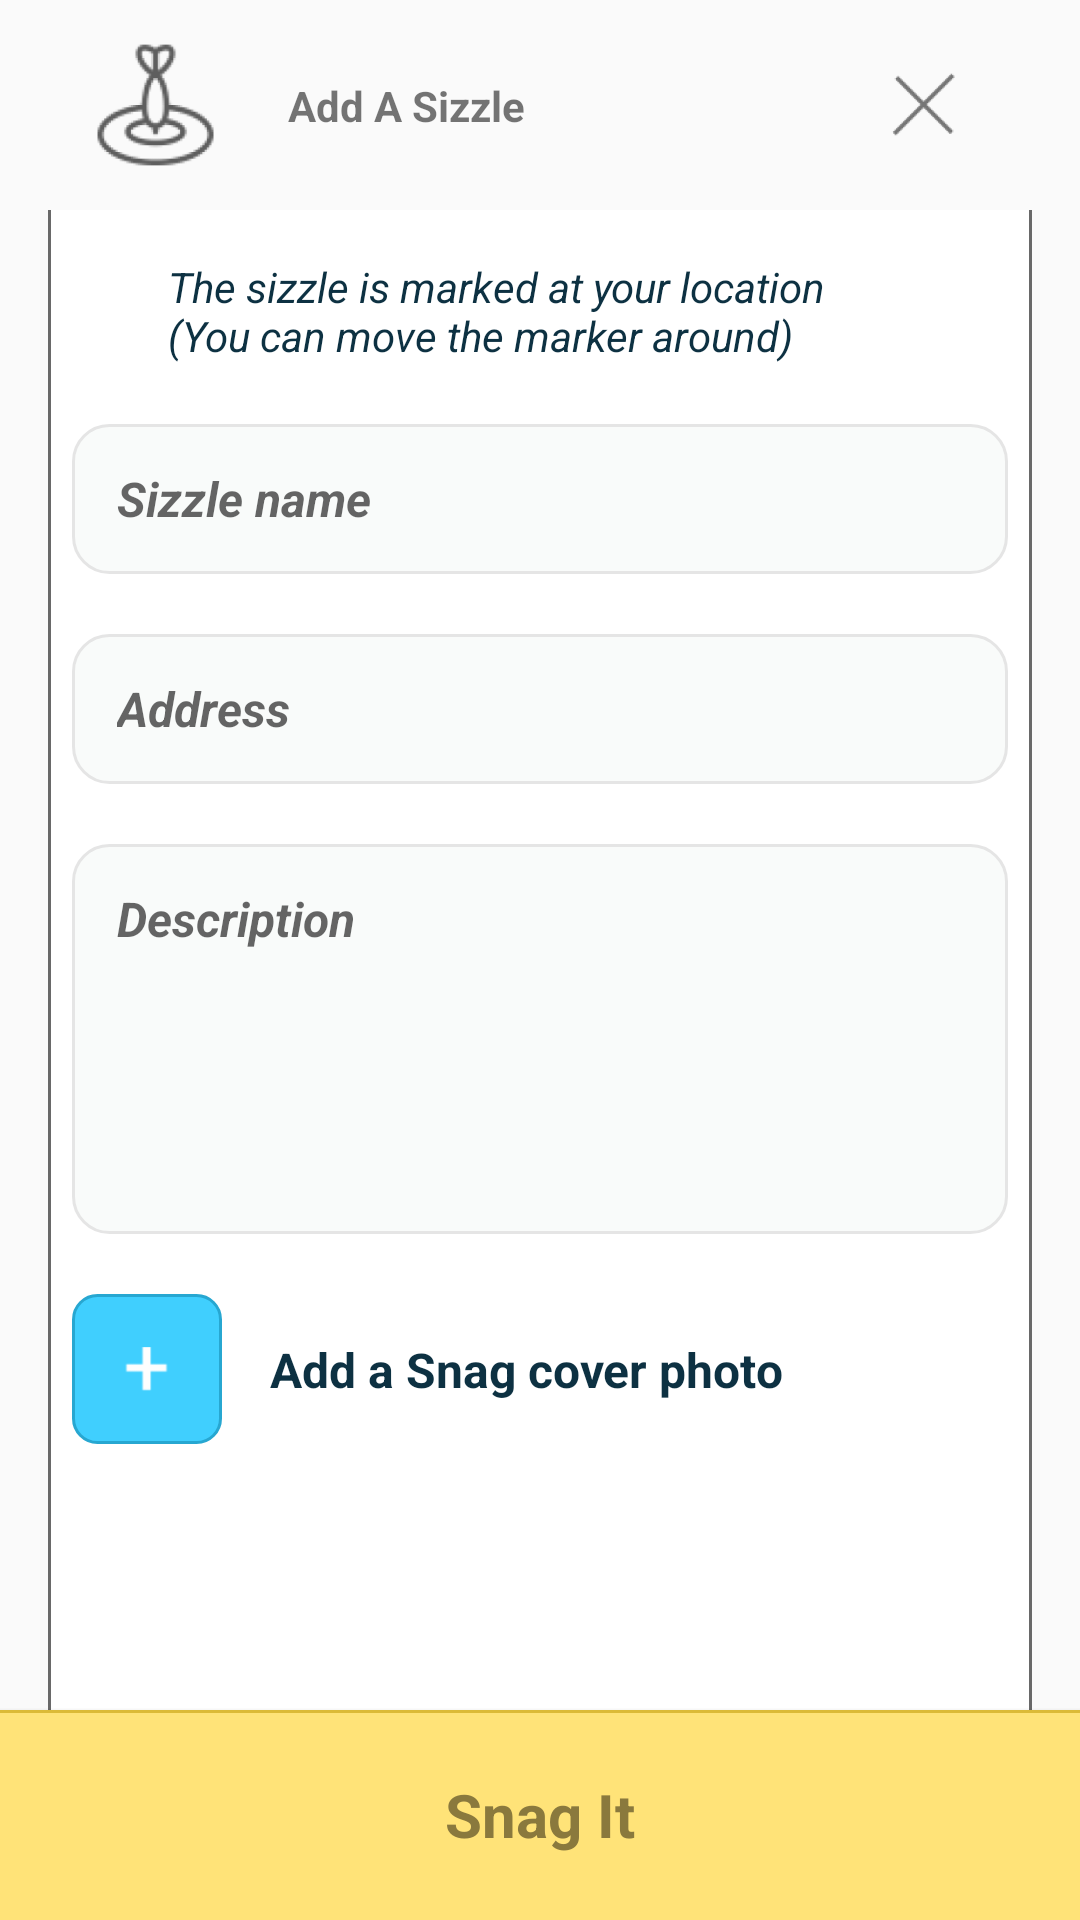

Layout XML and referenced resources for this Android screen:
<!-- AndroidManifest.xml: application theme AppTheme -->
<!-- res/layout/add_sizzle_popup.xml -->
<?xml version="1.0" encoding="utf-8"?>
<android.support.constraint.ConstraintLayout xmlns:android="http://schemas.android.com/apk/res/android"
    xmlns:app="http://schemas.android.com/apk/res-auto"
    xmlns:tools="http://schemas.android.com/tools"
    android:layout_width="match_parent"
    android:layout_height="match_parent">

    <android.support.constraint.ConstraintLayout
        android:id="@+id/header"
        android:layout_width="match_parent"
        android:layout_height="70dp"
        android:layout_marginEnd="16dp"
        android:layout_marginStart="16dp"
        android:background="@drawable/add_sizzle_header"
        app:layout_constraintEnd_toEndOf="parent"
        app:layout_constraintStart_toStartOf="parent"
        app:layout_constraintTop_toTopOf="parent">

        <ImageView
            android:id="@+id/dartImage"
            android:layout_width="wrap_content"
            android:layout_height="wrap_content"
            android:layout_marginBottom="8dp"
            android:layout_marginTop="8dp"
            android:padding="12dp"
            app:layout_constraintBottom_toBottomOf="parent"
            app:layout_constraintStart_toStartOf="parent"
            app:layout_constraintTop_toTopOf="parent"
            app:srcCompat="@drawable/ic_dart_grey" />

        <TextView
            android:id="@+id/addSizzleText"
            android:layout_width="wrap_content"
            android:layout_height="wrap_content"
            android:layout_marginBottom="8dp"
            android:layout_marginLeft="8dp"
            android:layout_marginStart="8dp"
            android:layout_marginTop="8dp"
            android:text="@string/add_a_sizzle"
            android:textStyle="bold"
            app:layout_constraintBottom_toBottomOf="parent"
            app:layout_constraintStart_toEndOf="@+id/dartImage"
            app:layout_constraintTop_toTopOf="parent" />

        <ImageButton
            android:id="@+id/cancelBtn"
            android:layout_width="wrap_content"
            android:layout_height="wrap_content"
            android:layout_marginBottom="8dp"
            android:layout_marginTop="8dp"
            android:background="@null"
            android:padding="12dp"
            app:layout_constraintBottom_toBottomOf="parent"
            app:layout_constraintEnd_toEndOf="parent"
            app:layout_constraintTop_toTopOf="parent"
            app:srcCompat="@drawable/ic_cross" />

    </android.support.constraint.ConstraintLayout>


    <android.support.constraint.ConstraintLayout
        android:id="@+id/body"
        android:layout_width="0dp"
        android:layout_height="0dp"
        android:layout_marginEnd="16dp"
        android:layout_marginStart="16dp"
        android:background="@drawable/add_sizzle_body"
        app:layout_behavior="@string/appbar_scrolling_view_behavior"
        app:layout_constraintBottom_toTopOf="@+id/snagItBottom"
        app:layout_constraintEnd_toEndOf="parent"
        app:layout_constraintStart_toStartOf="parent"
        app:layout_constraintTop_toBottomOf="@+id/header">

        <ScrollView
            android:layout_width="match_parent"
            android:layout_height="match_parent"
            android:fillViewport="true">

            <android.support.constraint.ConstraintLayout
                android:layout_width="match_parent"
                android:layout_height="wrap_content"
                android:animateLayoutChanges="true">

                <TextView
                    android:id="@+id/noteLabel"
                    android:layout_width="0dp"
                    android:layout_height="wrap_content"
                    android:layout_marginEnd="40dp"
                    android:layout_marginStart="40dp"
                    android:layout_marginTop="16dp"
                    android:singleLine="false"
                    android:text="@string/add_sizzle_note"
                    android:textColor="@color/textColorDarkGrey"
                    android:textSize="14sp"
                    android:textStyle="italic"
                    app:layout_constraintEnd_toEndOf="parent"
                    app:layout_constraintStart_toStartOf="parent"
                    app:layout_constraintTop_toTopOf="parent" />

                <EditText
                    android:id="@+id/nameEditText"
                    android:layout_width="0dp"
                    android:layout_height="50dp"
                    android:layout_marginEnd="8dp"
                    android:layout_marginStart="8dp"
                    android:layout_marginTop="20dp"
                    android:background="@drawable/add_sizzle_edit_text"
                    android:ems="10"
                    android:hint="@string/hint_sizzle_name"
                    android:inputType="textPersonName"
                    android:paddingLeft="15dp"
                    android:paddingStart="15dp"
                    android:textSize="16sp"
                    android:textStyle="bold|italic"
                    app:layout_constraintEnd_toEndOf="parent"
                    app:layout_constraintHorizontal_bias="0.5"
                    app:layout_constraintStart_toStartOf="parent"
                    app:layout_constraintTop_toBottomOf="@+id/noteLabel" />

                <EditText
                    android:id="@+id/addressEditText"
                    android:layout_width="0dp"
                    android:layout_height="50dp"
                    android:layout_marginEnd="8dp"
                    android:layout_marginStart="8dp"
                    android:layout_marginTop="20dp"
                    android:background="@drawable/add_sizzle_edit_text"
                    android:ems="10"
                    android:hint="@string/hint_sizzle_address"
                    android:inputType="textCapSentences"
                    android:paddingLeft="15dp"
                    android:paddingStart="15dp"
                    android:textSize="16sp"
                    android:textStyle="bold|italic"
                    app:layout_constraintEnd_toEndOf="parent"
                    app:layout_constraintHorizontal_bias="0.5"
                    app:layout_constraintStart_toStartOf="parent"
                    app:layout_constraintTop_toBottomOf="@+id/nameEditText" />

                <EditText
                    android:id="@+id/descEditText"
                    android:layout_width="0dp"
                    android:layout_height="130dp"
                    android:layout_marginEnd="8dp"
                    android:layout_marginStart="8dp"
                    android:layout_marginTop="20dp"
                    android:background="@drawable/add_sizzle_edit_text"
                    android:ems="10"
                    android:hint="@string/hint_sizzle_desc"
                    android:inputType="textCapSentences"
                    android:paddingBottom="80dp"
                    android:paddingLeft="15dp"
                    android:paddingStart="15dp"
                    android:textSize="16sp"
                    android:textStyle="bold|italic"
                    app:layout_constraintEnd_toEndOf="parent"
                    app:layout_constraintHorizontal_bias="0.5"
                    app:layout_constraintStart_toStartOf="parent"
                    app:layout_constraintTop_toBottomOf="@+id/addressEditText" />


                <ImageButton
                    android:id="@+id/imageButton"
                    android:layout_width="0dp"
                    android:layout_height="50dp"
                    android:layout_marginBottom="8dp"
                    android:layout_marginLeft="8dp"
                    android:layout_marginStart="8dp"
                    android:layout_marginTop="20dp"
                    android:background="@drawable/add_sizzle_plus_icon"
                    android:scaleType="fitCenter"
                    app:layout_constraintDimensionRatio="w,1:1"
                    app:layout_constraintStart_toStartOf="parent"
                    app:layout_constraintTop_toBottomOf="@+id/descEditText"
                    app:srcCompat="@drawable/ic_plus" />

                <TextView
                    android:id="@+id/textView"
                    android:layout_width="0dp"
                    android:layout_height="wrap_content"
                    android:layout_marginEnd="8dp"
                    android:layout_marginLeft="16dp"
                    android:layout_marginRight="8dp"
                    android:layout_marginStart="16dp"
                    android:text="@string/add_a_snag_cover_photo"
                    android:textAppearance="@style/TitleTextStyle"
                    android:textSize="16sp"
                    app:layout_constraintBottom_toBottomOf="@+id/imageButton"
                    app:layout_constraintEnd_toEndOf="parent"
                    app:layout_constraintStart_toEndOf="@+id/imageButton"
                    app:layout_constraintTop_toTopOf="@+id/imageButton" />

                <Button
                    android:id="@+id/addSizzleBtn"
                    android:layout_width="0dp"
                    android:layout_height="70dp"
                    android:layout_marginBottom="8dp"
                    android:layout_marginEnd="8dp"
                    android:layout_marginRight="8dp"
                    android:layout_marginTop="8dp"
                    android:visibility="invisible"
                    app:layout_constraintBottom_toBottomOf="@+id/imageButton"
                    app:layout_constraintEnd_toEndOf="@+id/textView"
                    app:layout_constraintStart_toStartOf="@+id/imageButton"
                    app:layout_constraintTop_toTopOf="@+id/imageButton" />

                <View
                    android:id="@+id/viewScale"
                    android:layout_width="0dp"
                    android:layout_height="80dp"
                    android:layout_marginTop="10dp"
                    android:visibility="gone"
                    app:layout_constraintBottom_toBottomOf="parent"
                    app:layout_constraintEnd_toEndOf="parent"
                    app:layout_constraintHorizontal_bias="0.5"
                    app:layout_constraintStart_toStartOf="parent"
                    app:layout_constraintTop_toBottomOf="@+id/addSizzleBtn" />


            </android.support.constraint.ConstraintLayout>

        </ScrollView>

    </android.support.constraint.ConstraintLayout>

    <Button
        android:id="@+id/snagItBottom"
        android:text="@string/snag_it"
        android:textAppearance="@style/TitleTextStyle"
        android:textSize="20sp"
        android:textColor="@color/brownLight"
        android:layout_width="match_parent"
        android:layout_height="70dp"
        android:background="@drawable/popup_bottom_yellow"
        android:visibility="visible"
        app:layout_constraintBottom_toBottomOf="parent"
        app:layout_constraintEnd_toEndOf="parent"
        app:layout_constraintHorizontal_bias="0.5"
        app:layout_constraintStart_toStartOf="parent" />

</android.support.constraint.ConstraintLayout>
<!-- resources referenced by this layout -->
<resources>
  <color name="brownLight">#8A793D</color>
  <color name="textColorDarkGrey">#0D3142</color>
  <!-- drawable add_sizzle_body (drawable-nodpi) -->
  <?xml version="1.0" encoding="UTF-8"?>
  <layer-list xmlns:android="http://schemas.android.com/apk/res/android">
      <item
          android:bottom="-6dp"
          android:left="0dp"
          android:right="0dp"
          android:top="-6dp">
  
          <shape android:shape="rectangle">
              <solid android:color="@color/White" />
              <stroke
                  android:width="1dp"
                  android:color="@color/greyDark" />
  
          </shape>
      </item>
  </layer-list>
  <!-- drawable add_sizzle_edit_text (drawable-nodpi) -->
  <?xml version="1.0" encoding="UTF-8"?>
  <shape xmlns:android="http://schemas.android.com/apk/res/android"
      android:shape="rectangle">
      <solid android:color="@color/editTextBackGround" />
      <stroke
          android:width="1dp"
          android:color="@color/greyLight" />
      <corners
          android:bottomLeftRadius="12dp"
          android:bottomRightRadius="12dp"
          android:topLeftRadius="12dp"
          android:topRightRadius="12dp" />
      <padding
          android:bottom="0dp"
          android:left="0dp"
          android:right="0dp"
          android:top="0dp" />
  </shape>
  <!-- drawable add_sizzle_plus_icon (drawable-nodpi) -->
  <?xml version="1.0" encoding="UTF-8"?>
  <shape xmlns:android="http://schemas.android.com/apk/res/android"
      android:shape="rectangle">
      <solid android:color="@color/bgBlue" />
      <stroke
          android:width="1dp"
          android:color="@color/blueMedium" />
      <corners
          android:bottomLeftRadius="8dp"
          android:bottomRightRadius="8dp"
          android:topLeftRadius="8dp"
          android:topRightRadius="8dp" />
      <padding
          android:bottom="0dp"
          android:left="0dp"
          android:right="0dp"
          android:top="0dp" />
  </shape>
  <!-- drawable ic_cross: png bitmap (drawable-hdpi, 508 bytes) -->
  <!-- drawable ic_plus: png bitmap (drawable-hdpi, 223 bytes) -->
  <!-- drawable popup_bottom_yellow (drawable-nodpi) -->
  <?xml version="1.0" encoding="UTF-8"?>
  <layer-list xmlns:android="http://schemas.android.com/apk/res/android">
      <item
          android:bottom="-6dp"
          android:left="-6dp"
          android:right="-6dp"
          android:top="0dp">
          <shape android:shape="rectangle">
              <solid android:color="@color/bgYellow" />
              <stroke
                  android:width="1dp"
                  android:color="@color/yellowDark" />
  
          </shape>
      </item>
  </layer-list>
  <string name="add_a_sizzle">Add A Sizzle</string>
  <string name="add_a_snag_cover_photo">Add a Snag cover photo</string>
  <string name="add_sizzle_note">The sizzle is marked at your location (You can move the marker around)</string>
  <string name="hint_sizzle_address">Address</string>
  <string name="hint_sizzle_desc">Description</string>
  <string name="hint_sizzle_name">Sizzle name</string>
  <string name="snag_it">Snag It</string>
  <style name="TitleTextStyle">
          <item name="android:textColor">@color/textColorDarkGrey</item>
          <item name="android:textStyle">bold</item>
          <item name="android:textSize">12sp</item>
      </style>
  <style name="AppTheme" parent="Theme.AppCompat.Light.NoActionBar">
          <item name="colorPrimary">@color/colorPrimary</item>
          <item name="colorPrimaryDark">@color/colorPrimaryDark</item>
          <item name="colorAccent">@color/colorAccent</item>
      </style>
  <color name="White">#ffffff</color>
  <color name="greyDark">#696969</color>
  <color name="editTextBackGround">#F9FBFA</color>
  <color name="greyLight">#e5e5e5</color>
  <color name="bgBlue">#40CFFE</color>
  <color name="blueMedium">#27A7D1</color>
  <color name="bgYellow">#FFE378</color>
  <color name="yellowDark">#DCBA37</color>
  <color name="colorPrimary">#3F51B5</color>
  <color name="colorPrimaryDark">#303F9F</color>
  <color name="colorAccent">#40CFFE</color>
</resources>
